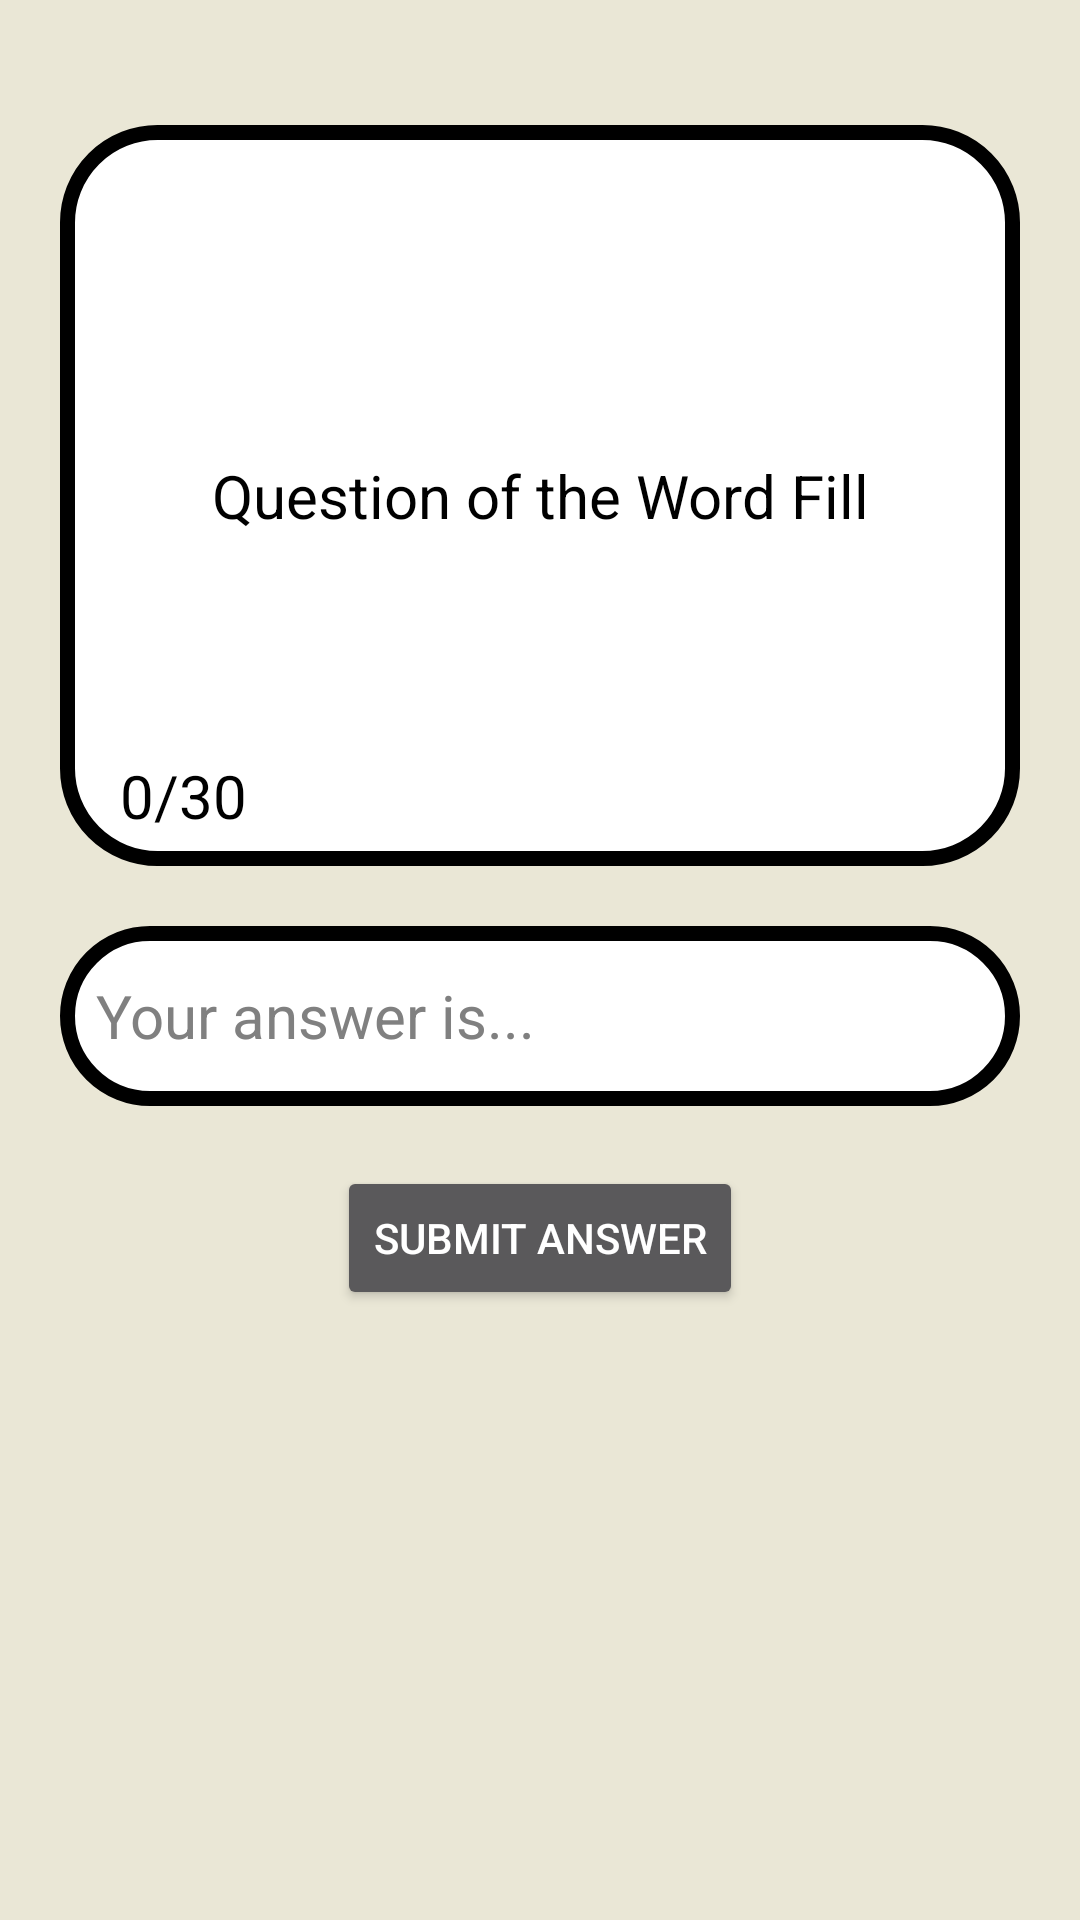

The Android layout XML behind this screen, and the referenced resources:
<!-- AndroidManifest.xml: application theme Theme.QuizLearning -->
<!-- res/layout/activity_word_fill.xml -->
<?xml version="1.0" encoding="utf-8"?>
<androidx.constraintlayout.widget.ConstraintLayout xmlns:android="http://schemas.android.com/apk/res/android"
    xmlns:app="http://schemas.android.com/apk/res-auto"
    xmlns:tools="http://schemas.android.com/tools"
    android:background="@color/colorAccent"
    android:layout_width="match_parent"
    android:layout_height="match_parent">

    <androidx.constraintlayout.widget.ConstraintLayout
        android:id="@+id/layoutQuestion"
        xmlns:android="http://schemas.android.com/apk/res/android"
        android:layout_width="match_parent"
        android:layout_height="wrap_content"
        app:layout_constraintBottom_toBottomOf="parent"
        app:layout_constraintEnd_toEndOf="parent"
        app:layout_constraintStart_toStartOf="parent"
        android:background="@drawable/border_radius"
        app:layout_constraintTop_toTopOf="parent"
        android:layout_marginHorizontal="20dp"
        android:layout_marginBottom="310dp">

        <ImageButton
            android:id="@+id/btSoundFront"
            android:layout_width="60dp"
            android:layout_height="60dp"
            android:layout_alignParentEnd="true"
            android:layout_marginEnd="15dp"
            android:layout_marginTop="10dp"
            android:background="@android:color/transparent"
            android:padding="10dp"
            android:scaleType="fitCenter"
            android:src="@drawable/baseline_volume_up_24"
            app:layout_constraintEnd_toEndOf="parent"
            app:layout_constraintTop_toTopOf="parent"
            tools:ignore="SpeakableTextPresentCheck,DuplicateClickableBoundsCheck" />

        <TextView
            android:id="@+id/tvQuestionWF"
            android:layout_width="match_parent"
            android:layout_height="wrap_content"
            android:text="Question of the Word Fill"
            android:textColor="@color/black"
            android:textSize="20sp"
            android:gravity="center"
            android:layout_marginHorizontal="20dp"
            app:layout_constraintBottom_toBottomOf="parent"
            app:layout_constraintEnd_toEndOf="parent"
            app:layout_constraintStart_toStartOf="parent"
            app:layout_constraintTop_toTopOf="parent"
            />
        <TextView
            android:id="@+id/tvNumOfQuestionWF"
            android:layout_width="wrap_content"
            android:layout_height="wrap_content"
            android:text="0/30"
            android:textSize="20dp"
            android:textColor="@color/black"
            app:layout_constraintTop_toTopOf="@id/tvQuestionWF"
            app:layout_constraintStart_toStartOf="parent"
            app:layout_constraintBottom_toBottomOf="parent"
            android:layout_marginTop="100dp"
            android:layout_marginStart="20dp"
            android:layout_marginBottom="10dp"
            />

    </androidx.constraintlayout.widget.ConstraintLayout>

    <EditText
        android:id="@+id/etAnswer"
        android:layout_width="match_parent"
        android:layout_height="60dp"
        app:layout_constraintTop_toBottomOf="@id/layoutQuestion"
        app:layout_constraintStart_toStartOf="parent"
        app:layout_constraintEnd_toEndOf="parent"
        android:layout_marginHorizontal="20dp"
        android:textSize="20dp"
        android:hint="Your answer is..."
        android:inputType="text"
        android:textColor="@color/black"
        android:textColorHint="#808080"
        android:padding="12dp"
        android:background="@drawable/border_radius"
        android:layout_marginTop="20dp"
        />
    <Button
        android:id="@+id/btSubmit"
        android:layout_width="wrap_content"
        android:layout_height="wrap_content"
        app:layout_constraintTop_toBottomOf="@id/etAnswer"
        app:layout_constraintStart_toStartOf="parent"
        app:layout_constraintEnd_toEndOf="parent"
        android:layout_marginTop="20dp"
        android:text="Submit answer"
        />
</androidx.constraintlayout.widget.ConstraintLayout>
<!-- resources referenced by this layout -->
<resources>
  <color name="black">#FF000000</color>
  <color name="colorAccent">#EAE7D6</color>
  <!-- drawable border_radius (drawable) -->
  <?xml version="1.0" encoding="utf-8"?>
  <shape xmlns:android="http://schemas.android.com/apk/res/android">
      <solid android:color="#FFFFFF"></solid>
      <stroke android:width="5dp"></stroke>
      <corners android:radius="30dp"></corners>
  </shape>
  <style name="Theme.QuizLearning" parent="Base.Theme.QuizLearning" />
  <style name="Base.Theme.QuizLearning" parent="Theme.AppCompat.NoActionBar">
          
          
      </style>
</resources>
